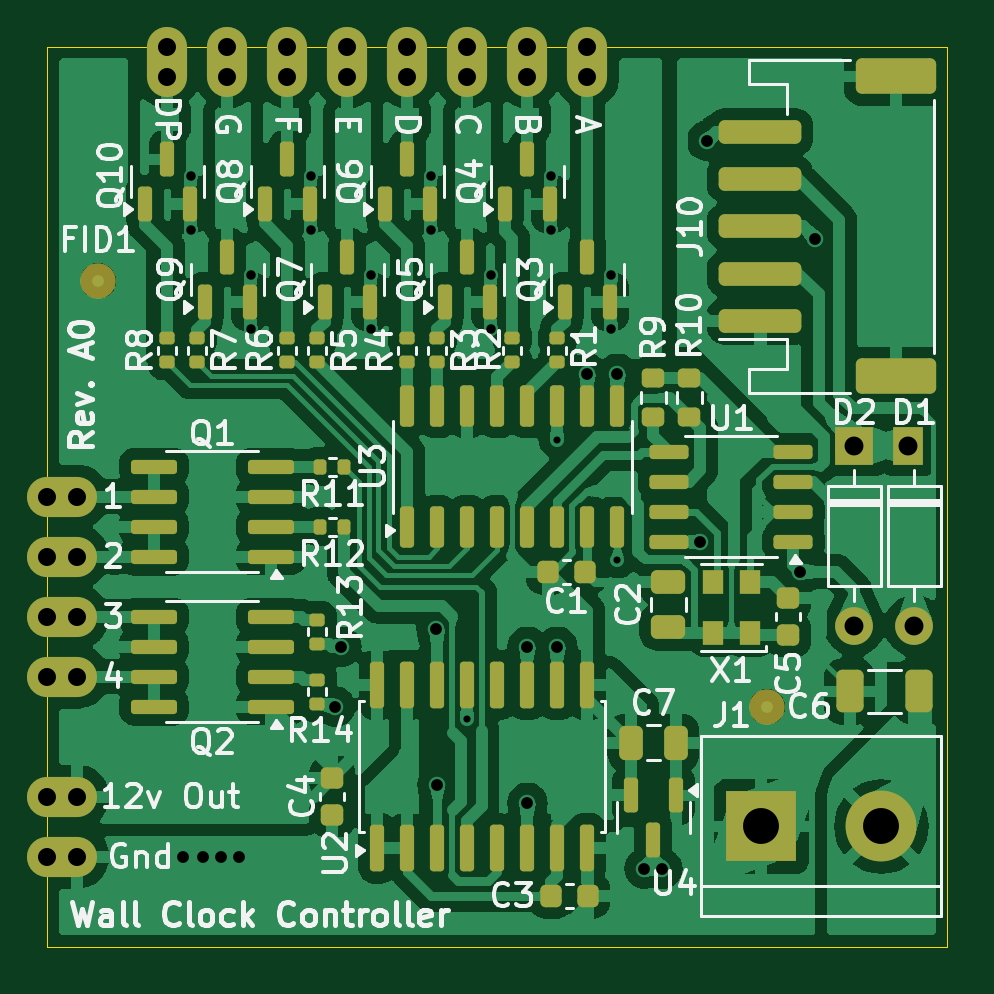
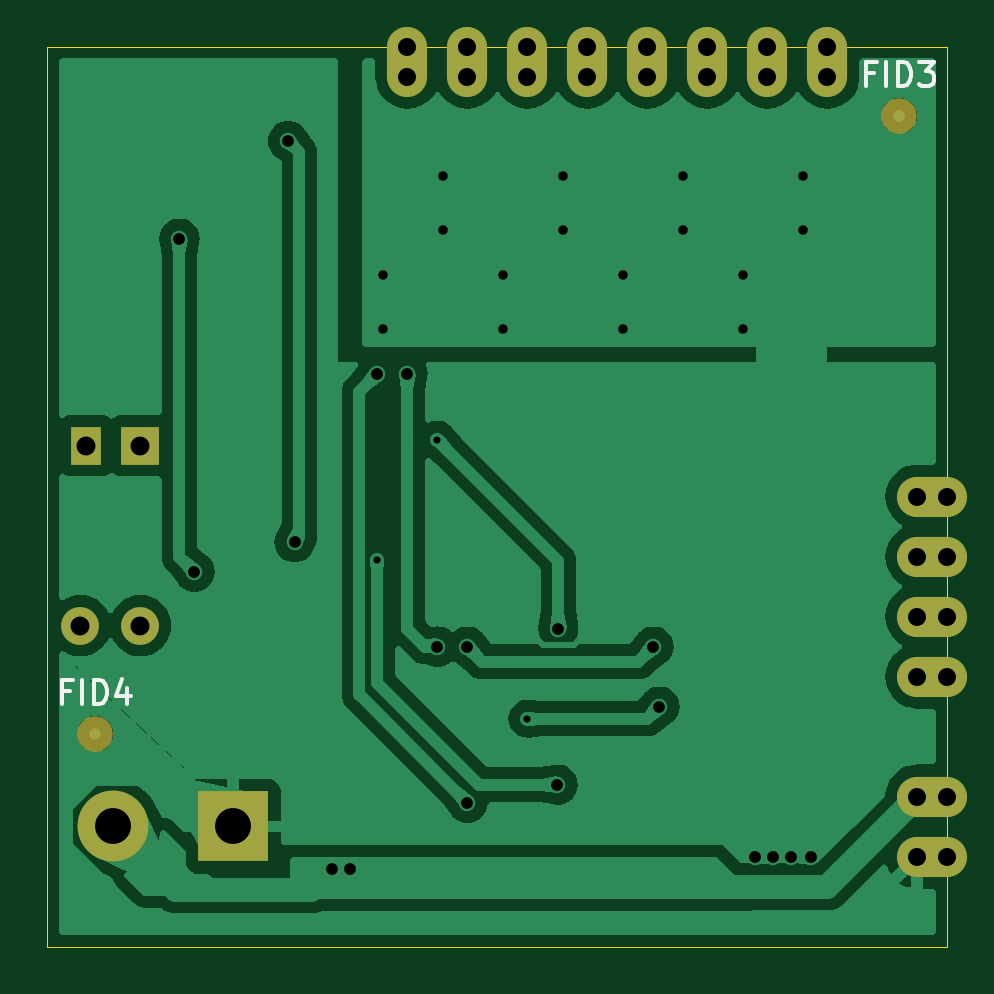
Circuit board: 10 layer files. Board 38.1 x 38.1 mm.
- bottom_copper: wall_clock_full-B_Cu.gbr (72188 bytes)
- bottom_mask: wall_clock_full-B_Mask.gbr (3311 bytes)
- paste: wall_clock_full-B_Paste.gbr (482 bytes)
- bottom_silk: wall_clock_full-B_Silkscreen.gbr (2658 bytes)
- outline: wall_clock_full-Edge_Cuts.gbr (587 bytes)
- top_copper: wall_clock_full-F_Cu.gbr (214614 bytes)
- top_mask: wall_clock_full-F_Mask.gbr (9650 bytes)
- paste: wall_clock_full-F_Paste.gbr (6867 bytes)
- top_silk: wall_clock_full-F_Silkscreen.gbr (79014 bytes)
- drill: wall_clock_full.drl (1628 bytes)

=== bottom_copper: wall_clock_full-B_Cu.gbr (72188 bytes, source omitted) ===
=== bottom_mask: wall_clock_full-B_Mask.gbr ===
%TF.GenerationSoftware,KiCad,Pcbnew,7.0.11-2.fc39*%
%TF.CreationDate,2024-08-16T08:17:41-07:00*%
%TF.ProjectId,wall_clock_full,77616c6c-5f63-46c6-9f63-6b5f66756c6c,A0*%
%TF.SameCoordinates,PX6d01460PY3072580*%
%TF.FileFunction,Soldermask,Bot*%
%TF.FilePolarity,Negative*%
%FSLAX46Y46*%
G04 Gerber Fmt 4.6, Leading zero omitted, Abs format (unit mm)*
G04 Created by KiCad (PCBNEW 7.0.11-2.fc39) date 2024-08-16 08:17:41*
%MOMM*%
%LPD*%
G01*
G04 APERTURE LIST*
G04 Aperture macros list*
%AMFreePoly0*
4,1,31,0.635000,0.558106,0.687664,0.499617,0.776514,0.345726,0.831425,0.176725,0.850000,0.000000,0.831425,-0.176725,0.776514,-0.345726,0.687664,-0.499617,0.635000,-0.558106,0.635000,-0.850000,0.000000,-0.850000,0.000000,-0.845344,-0.088849,-0.845344,-0.262664,-0.808398,-0.425000,-0.736122,-0.568761,-0.631673,-0.687664,-0.499617,-0.776514,-0.345726,-0.831425,-0.176725,-0.850000,0.000000,
-0.831425,0.176725,-0.776514,0.345726,-0.687664,0.499617,-0.568761,0.631673,-0.425000,0.736122,-0.262664,0.808398,-0.088849,0.845344,0.000000,0.845344,0.000000,0.850000,0.635000,0.850000,0.635000,0.558106,0.635000,0.558106,$1*%
%AMFreePoly1*
4,1,31,0.000000,0.845344,0.088849,0.845344,0.262664,0.808398,0.425000,0.736122,0.568761,0.631673,0.687664,0.499617,0.776514,0.345726,0.831425,0.176725,0.850000,0.000000,0.831425,-0.176725,0.776514,-0.345726,0.687664,-0.499617,0.568761,-0.631673,0.425000,-0.736122,0.262664,-0.808398,0.088849,-0.845344,0.000000,-0.845344,0.000000,-0.850000,-0.635000,-0.850000,-0.635000,-0.558106,
-0.687664,-0.499617,-0.776514,-0.345726,-0.831425,-0.176725,-0.850000,0.000000,-0.831425,0.176725,-0.776514,0.345726,-0.687664,0.499617,-0.635000,0.558106,-0.635000,0.850000,0.000000,0.850000,0.000000,0.845344,0.000000,0.845344,$1*%
G04 Aperture macros list end*
%ADD10FreePoly0,270.000000*%
%ADD11FreePoly1,270.000000*%
%ADD12FreePoly0,0.000000*%
%ADD13FreePoly1,0.000000*%
%ADD14R,1.600000X1.600000*%
%ADD15O,1.600000X1.600000*%
%ADD16R,1.300000X1.600000*%
%ADD17R,3.000000X3.000000*%
%ADD18C,3.000000*%
%ADD19C,1.500000*%
G04 APERTURE END LIST*
D10*
%TO.C,J7*%
X10160000Y0D03*
D11*
X10160000Y-1270000D03*
%TD*%
D10*
%TO.C,J5*%
X15240000Y0D03*
D11*
X15240000Y-1270000D03*
%TD*%
D12*
%TO.C,J13*%
X0Y-24130000D03*
D13*
X1270000Y-24130000D03*
%TD*%
D10*
%TO.C,J9*%
X5080000Y0D03*
D11*
X5080000Y-1270000D03*
%TD*%
D12*
%TO.C,J16*%
X0Y-34290000D03*
D13*
X1270000Y-34290000D03*
%TD*%
D10*
%TO.C,J2*%
X22860000Y0D03*
D11*
X22860000Y-1270000D03*
%TD*%
D10*
%TO.C,J3*%
X20320000Y0D03*
D11*
X20320000Y-1270000D03*
%TD*%
D10*
%TO.C,J8*%
X7620000Y0D03*
D11*
X7620000Y-1270000D03*
%TD*%
D12*
%TO.C,J11*%
X0Y-19050000D03*
D13*
X1270000Y-19050000D03*
%TD*%
D12*
%TO.C,J12*%
X0Y-21590000D03*
D13*
X1270000Y-21590000D03*
%TD*%
D14*
%TO.C,D2*%
X34163000Y-16891000D03*
D15*
X34163000Y-24511000D03*
%TD*%
D10*
%TO.C,J6*%
X12700000Y0D03*
D11*
X12700000Y-1270000D03*
%TD*%
D16*
%TO.C,D1*%
X36449000Y-16891000D03*
D15*
X36703000Y-24511000D03*
%TD*%
D12*
%TO.C,J15*%
X0Y-31750000D03*
D13*
X1270000Y-31750000D03*
%TD*%
D12*
%TO.C,J14*%
X0Y-26670000D03*
D13*
X1270000Y-26670000D03*
%TD*%
D10*
%TO.C,J4*%
X17780000Y0D03*
D11*
X17780000Y-1270000D03*
%TD*%
D17*
%TO.C,J1*%
X30226000Y-33014415D03*
D18*
X35306000Y-33014415D03*
%TD*%
D19*
%TO.C,FID4*%
X36068000Y-29083000D03*
%TD*%
%TO.C,FID3*%
X2032000Y-2921000D03*
%TD*%
M02*

=== paste: wall_clock_full-B_Paste.gbr ===
%TF.GenerationSoftware,KiCad,Pcbnew,7.0.11-2.fc39*%
%TF.CreationDate,2024-08-16T08:17:41-07:00*%
%TF.ProjectId,wall_clock_full,77616c6c-5f63-46c6-9f63-6b5f66756c6c,A0*%
%TF.SameCoordinates,PX6d01460PY3072580*%
%TF.FileFunction,Paste,Bot*%
%TF.FilePolarity,Positive*%
%FSLAX46Y46*%
G04 Gerber Fmt 4.6, Leading zero omitted, Abs format (unit mm)*
G04 Created by KiCad (PCBNEW 7.0.11-2.fc39) date 2024-08-16 08:17:41*
%MOMM*%
%LPD*%
G01*
G04 APERTURE LIST*
G04 APERTURE END LIST*
M02*

=== bottom_silk: wall_clock_full-B_Silkscreen.gbr ===
%TF.GenerationSoftware,KiCad,Pcbnew,7.0.11-2.fc39*%
%TF.CreationDate,2024-08-16T08:17:41-07:00*%
%TF.ProjectId,wall_clock_full,77616c6c-5f63-46c6-9f63-6b5f66756c6c,A0*%
%TF.SameCoordinates,PX6d01460PY3072580*%
%TF.FileFunction,Legend,Bot*%
%TF.FilePolarity,Positive*%
%FSLAX46Y46*%
G04 Gerber Fmt 4.6, Leading zero omitted, Abs format (unit mm)*
G04 Created by KiCad (PCBNEW 7.0.11-2.fc39) date 2024-08-16 08:17:41*
%MOMM*%
%LPD*%
G01*
G04 APERTURE LIST*
%ADD10C,0.150000*%
G04 APERTURE END LIST*
D10*
X37139428Y-27299509D02*
X37472761Y-27299509D01*
X37472761Y-27823319D02*
X37472761Y-26823319D01*
X37472761Y-26823319D02*
X36996571Y-26823319D01*
X36615618Y-27823319D02*
X36615618Y-26823319D01*
X36139428Y-27823319D02*
X36139428Y-26823319D01*
X36139428Y-26823319D02*
X35901333Y-26823319D01*
X35901333Y-26823319D02*
X35758476Y-26870938D01*
X35758476Y-26870938D02*
X35663238Y-26966176D01*
X35663238Y-26966176D02*
X35615619Y-27061414D01*
X35615619Y-27061414D02*
X35568000Y-27251890D01*
X35568000Y-27251890D02*
X35568000Y-27394747D01*
X35568000Y-27394747D02*
X35615619Y-27585223D01*
X35615619Y-27585223D02*
X35663238Y-27680461D01*
X35663238Y-27680461D02*
X35758476Y-27775700D01*
X35758476Y-27775700D02*
X35901333Y-27823319D01*
X35901333Y-27823319D02*
X36139428Y-27823319D01*
X34710857Y-27156652D02*
X34710857Y-27823319D01*
X34948952Y-26775700D02*
X35187047Y-27489985D01*
X35187047Y-27489985D02*
X34568000Y-27489985D01*
X3103428Y-1137509D02*
X3436761Y-1137509D01*
X3436761Y-1661319D02*
X3436761Y-661319D01*
X3436761Y-661319D02*
X2960571Y-661319D01*
X2579618Y-1661319D02*
X2579618Y-661319D01*
X2103428Y-1661319D02*
X2103428Y-661319D01*
X2103428Y-661319D02*
X1865333Y-661319D01*
X1865333Y-661319D02*
X1722476Y-708938D01*
X1722476Y-708938D02*
X1627238Y-804176D01*
X1627238Y-804176D02*
X1579619Y-899414D01*
X1579619Y-899414D02*
X1532000Y-1089890D01*
X1532000Y-1089890D02*
X1532000Y-1232747D01*
X1532000Y-1232747D02*
X1579619Y-1423223D01*
X1579619Y-1423223D02*
X1627238Y-1518461D01*
X1627238Y-1518461D02*
X1722476Y-1613700D01*
X1722476Y-1613700D02*
X1865333Y-1661319D01*
X1865333Y-1661319D02*
X2103428Y-1661319D01*
X1198666Y-661319D02*
X579619Y-661319D01*
X579619Y-661319D02*
X912952Y-1042271D01*
X912952Y-1042271D02*
X770095Y-1042271D01*
X770095Y-1042271D02*
X674857Y-1089890D01*
X674857Y-1089890D02*
X627238Y-1137509D01*
X627238Y-1137509D02*
X579619Y-1232747D01*
X579619Y-1232747D02*
X579619Y-1470842D01*
X579619Y-1470842D02*
X627238Y-1566080D01*
X627238Y-1566080D02*
X674857Y-1613700D01*
X674857Y-1613700D02*
X770095Y-1661319D01*
X770095Y-1661319D02*
X1055809Y-1661319D01*
X1055809Y-1661319D02*
X1151047Y-1613700D01*
X1151047Y-1613700D02*
X1198666Y-1566080D01*
M02*

=== outline: wall_clock_full-Edge_Cuts.gbr ===
%TF.GenerationSoftware,KiCad,Pcbnew,7.0.11-2.fc39*%
%TF.CreationDate,2024-08-16T08:17:41-07:00*%
%TF.ProjectId,wall_clock_full,77616c6c-5f63-46c6-9f63-6b5f66756c6c,A0*%
%TF.SameCoordinates,PX6d01460PY3072580*%
%TF.FileFunction,Profile,NP*%
%FSLAX46Y46*%
G04 Gerber Fmt 4.6, Leading zero omitted, Abs format (unit mm)*
G04 Created by KiCad (PCBNEW 7.0.11-2.fc39) date 2024-08-16 08:17:41*
%MOMM*%
%LPD*%
G01*
G04 APERTURE LIST*
%TA.AperFunction,Profile*%
%ADD10C,0.050000*%
%TD*%
G04 APERTURE END LIST*
D10*
X0Y0D02*
X38100000Y0D01*
X38100000Y-38100000D01*
X0Y-38100000D01*
X0Y0D01*
M02*

=== top_copper: wall_clock_full-F_Cu.gbr (214614 bytes, source omitted) ===
=== top_mask: wall_clock_full-F_Mask.gbr (9650 bytes, source omitted) ===
=== paste: wall_clock_full-F_Paste.gbr (6867 bytes, source omitted) ===
=== top_silk: wall_clock_full-F_Silkscreen.gbr (79014 bytes, source omitted) ===
=== drill: wall_clock_full.drl ===
M48
; DRILL file {KiCad 7.0.11-2.fc39} date Fri 16 Aug 2024 08:17:45 AM PDT
; FORMAT={-:-/ absolute / metric / decimal}
; #@! TF.CreationDate,2024-08-16T08:17:45-07:00
; #@! TF.GenerationSoftware,Kicad,Pcbnew,7.0.11-2.fc39
; #@! TF.FileFunction,MixedPlating,1,2
FMAT,2
METRIC
; #@! TA.AperFunction,Plated,PTH,ViaDrill
T1C0.300
; #@! TA.AperFunction,Plated,PTH,ViaDrill
T2C0.400
; #@! TA.AperFunction,Plated,PTH,ViaDrill
T3C0.500
; #@! TA.AperFunction,Plated,PTH,ComponentDrill
T4C0.762
; #@! TA.AperFunction,Plated,PTH,ComponentDrill
T5C0.800
; #@! TA.AperFunction,Plated,PTH,ComponentDrill
T6C1.520
%
G90
G05
T1
X17.78Y-28.448
X21.59Y-16.637
X24.13Y-21.717
T2
X6.096Y-5.461
X6.096Y-7.747
X8.636Y-9.652
X8.636Y-11.938
X11.176Y-5.461
X11.176Y-7.747
X13.716Y-9.652
X13.716Y-11.938
X16.256Y-5.461
X16.256Y-7.747
X18.796Y-9.652
X18.796Y-11.938
X21.336Y-5.461
X21.336Y-7.747
X23.876Y-9.652
X23.876Y-11.938
T3
X5.754Y-34.29
X6.604Y-34.29
X7.366Y-34.29
X8.128Y-34.29
X12.192Y-27.94
X12.446Y-25.4
X16.47Y-24.638
X16.51Y-31.242
X20.32Y-25.4
X20.32Y-32.004
X21.59Y-25.4
X22.86Y-13.843
X24.13Y-13.843
X25.273Y-34.798
X26.035Y-34.798
X27.635Y-20.98
X27.915Y-3.988
X31.877Y-22.225
X32.512Y-8.128
T4
X0.0Y-19.05
X0.0Y-21.59
X0.0Y-24.13
X0.0Y-26.67
X0.0Y-31.75
X0.0Y-34.29
X1.27Y-19.05
X1.27Y-21.59
X1.27Y-24.13
X1.27Y-26.67
X1.27Y-31.75
X1.27Y-34.29
X5.08Y0.0
X5.08Y-1.27
X7.62Y0.0
X7.62Y-1.27
X10.16Y0.0
X10.16Y-1.27
X12.7Y0.0
X12.7Y-1.27
X15.24Y0.0
X15.24Y-1.27
X17.78Y0.0
X17.78Y-1.27
X20.32Y0.0
X20.32Y-1.27
X22.86Y0.0
X22.86Y-1.27
T5
X34.163Y-16.891
X34.163Y-24.511
X36.449Y-16.891
X36.703Y-24.511
T6
X30.226Y-33.014
X35.306Y-33.014
M30

